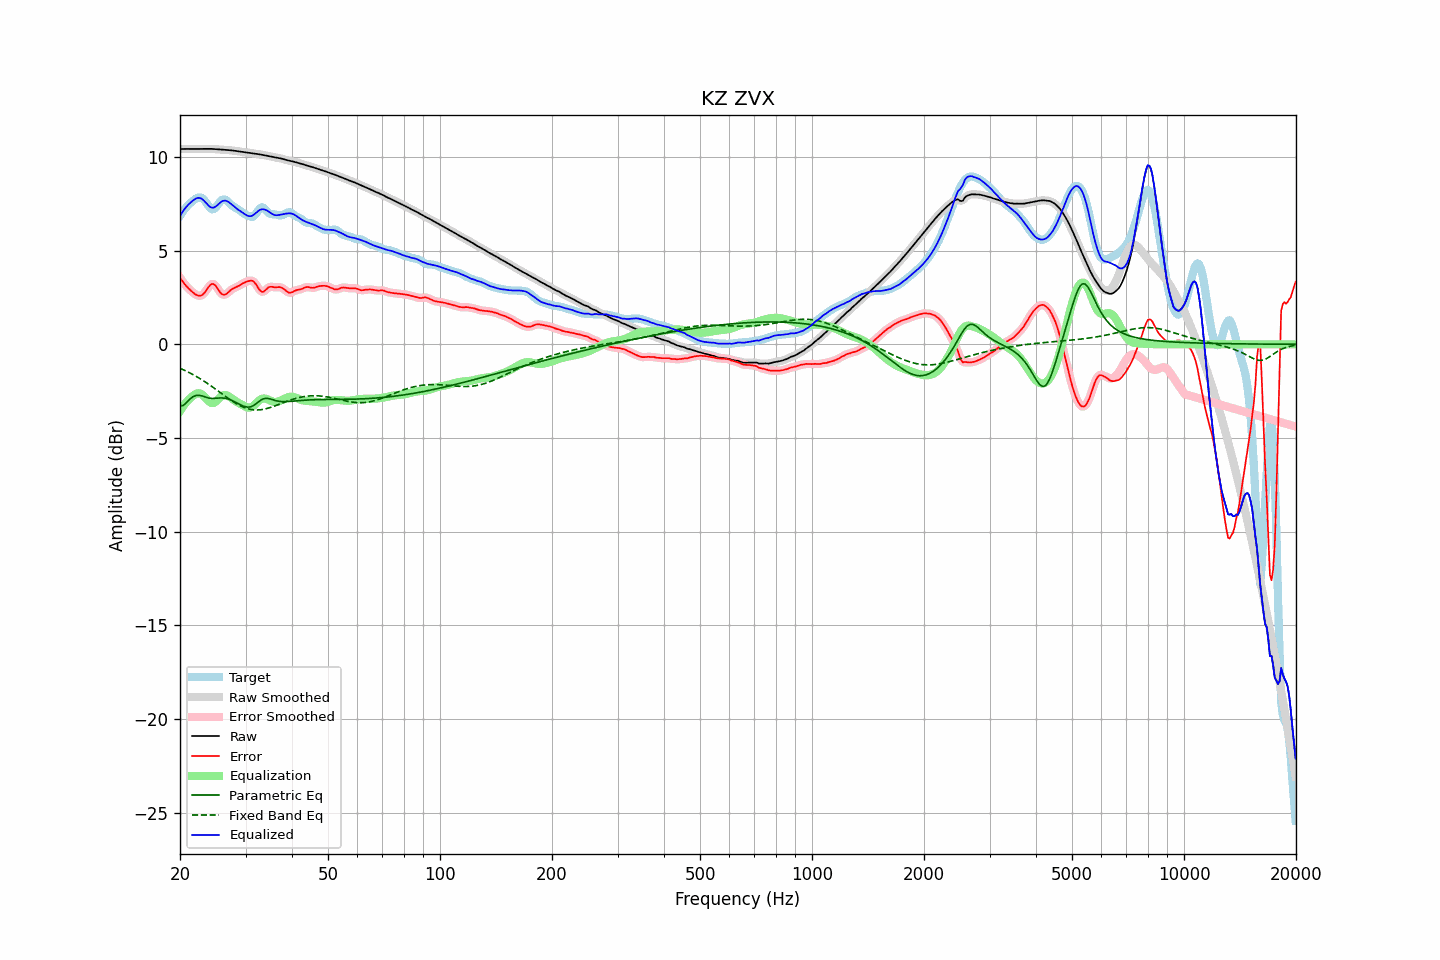

The table this chart was drawn from, first rows:
frequency, raw, error, smoothed, error_smoothed, equalization, parametric_eq, fixed_band_eq, equalized_raw, equalized_smoothed, target
20.00, 10.42, 3.56, 10.42, 3.56, -3.58, -3.29, -1.28, 6.85, 6.85, 6.87
20.20, 10.43, 3.43, 10.43, 3.43, -3.44, -3.28, -1.32, 6.99, 6.99, 6.99
20.40, 10.43, 3.31, 10.43, 3.31, -3.31, -3.27, -1.36, 7.12, 7.12, 7.11
20.61, 10.43, 3.20, 10.43, 3.20, -3.19, -3.19, -1.40, 7.24, 7.24, 7.23
20.81, 10.43, 3.10, 10.43, 3.10, -3.09, -3.11, -1.44, 7.34, 7.34, 7.33
21.02, 10.43, 3.01, 10.43, 3.01, -2.99, -3.02, -1.48, 7.44, 7.44, 7.42
21.23, 10.43, 2.92, 10.43, 2.92, -2.91, -2.93, -1.52, 7.52, 7.52, 7.51
21.44, 10.43, 2.84, 10.43, 2.84, -2.83, -2.87, -1.57, 7.60, 7.60, 7.58
21.66, 10.43, 2.77, 10.43, 2.77, -2.76, -2.80, -1.61, 7.67, 7.67, 7.66
21.87, 10.43, 2.70, 10.43, 2.70, -2.69, -2.76, -1.66, 7.74, 7.74, 7.72
22.09, 10.43, 2.64, 10.43, 2.65, -2.64, -2.73, -1.71, 7.79, 7.79, 7.78
22.31, 10.43, 2.61, 10.43, 2.60, -2.62, -2.72, -1.76, 7.81, 7.81, 7.82
22.54, 10.43, 2.59, 10.43, 2.59, -2.61, -2.72, -1.81, 7.82, 7.82, 7.84
22.76, 10.43, 2.59, 10.43, 2.60, -2.64, -2.74, -1.86, 7.79, 7.79, 7.84
22.99, 10.43, 2.65, 10.43, 2.65, -2.69, -2.76, -1.92, 7.74, 7.74, 7.79
23.22, 10.44, 2.73, 10.44, 2.73, -2.77, -2.79, -1.97, 7.66, 7.66, 7.71
23.45, 10.44, 2.83, 10.44, 2.84, -2.87, -2.82, -2.03, 7.57, 7.57, 7.60
23.69, 10.44, 2.96, 10.44, 2.96, -2.97, -2.85, -2.08, 7.47, 7.47, 7.48
23.92, 10.44, 3.08, 10.44, 3.08, -3.05, -2.87, -2.14, 7.39, 7.38, 7.36
24.16, 10.43, 3.18, 10.43, 3.17, -3.11, -2.88, -2.20, 7.32, 7.32, 7.25
24.40, 10.43, 3.23, 10.43, 3.22, -3.14, -2.89, -2.26, 7.29, 7.29, 7.20
24.65, 10.43, 3.21, 10.42, 3.21, -3.13, -2.89, -2.32, 7.30, 7.30, 7.22
24.89, 10.42, 3.15, 10.42, 3.14, -3.08, -2.88, -2.38, 7.34, 7.34, 7.27
25.14, 10.41, 3.03, 10.41, 3.03, -3.01, -2.87, -2.45, 7.41, 7.41, 7.38
25.39, 10.40, 2.90, 10.40, 2.90, -2.92, -2.87, -2.51, 7.49, 7.49, 7.51
25.65, 10.40, 2.78, 10.40, 2.78, -2.83, -2.86, -2.57, 7.56, 7.56, 7.62
25.91, 10.39, 2.68, 10.39, 2.69, -2.76, -2.86, -2.64, 7.63, 7.63, 7.71
26.16, 10.38, 2.65, 10.38, 2.65, -2.72, -2.87, -2.70, 7.66, 7.66, 7.73
26.43, 10.38, 2.65, 10.38, 2.65, -2.71, -2.88, -2.76, 7.67, 7.67, 7.72
26.69, 10.37, 2.70, 10.37, 2.70, -2.72, -2.90, -2.82, 7.65, 7.65, 7.68
26.96, 10.37, 2.77, 10.37, 2.77, -2.76, -2.92, -2.88, 7.61, 7.61, 7.59
27.23, 10.36, 2.85, 10.36, 2.85, -2.81, -2.96, -2.94, 7.55, 7.55, 7.51
27.50, 10.35, 2.92, 10.35, 2.92, -2.88, -2.99, -3.00, 7.48, 7.48, 7.43
27.77, 10.34, 2.97, 10.34, 2.97, -2.94, -3.03, -3.06, 7.40, 7.40, 7.37
28.05, 10.33, 3.01, 10.33, 3.01, -3.00, -3.07, -3.11, 7.33, 7.33, 7.32
28.33, 10.32, 3.05, 10.32, 3.05, -3.06, -3.12, -3.16, 7.26, 7.26, 7.27
28.62, 10.31, 3.09, 10.31, 3.09, -3.11, -3.16, -3.21, 7.20, 7.20, 7.22
28.90, 10.29, 3.14, 10.29, 3.14, -3.16, -3.21, -3.26, 7.14, 7.14, 7.15
29.19, 10.28, 3.19, 10.28, 3.19, -3.20, -3.25, -3.30, 7.08, 7.08, 7.09
29.48, 10.27, 3.25, 10.27, 3.25, -3.25, -3.28, -3.34, 7.02, 7.02, 7.03
29.78, 10.26, 3.29, 10.26, 3.29, -3.30, -3.32, -3.38, 6.97, 6.97, 6.97
30.08, 10.25, 3.33, 10.25, 3.33, -3.34, -3.34, -3.41, 6.91, 6.91, 6.92
30.38, 10.24, 3.36, 10.24, 3.36, -3.37, -3.35, -3.44, 6.87, 6.87, 6.88
30.68, 10.22, 3.38, 10.22, 3.39, -3.38, -3.35, -3.46, 6.84, 6.84, 6.84
30.99, 10.21, 3.39, 10.21, 3.40, -3.37, -3.34, -3.48, 6.84, 6.84, 6.81
31.30, 10.19, 3.39, 10.19, 3.38, -3.33, -3.30, -3.49, 6.87, 6.87, 6.80
31.61, 10.18, 3.33, 10.18, 3.33, -3.26, -3.26, -3.50, 6.92, 6.93, 6.85
31.93, 10.17, 3.24, 10.17, 3.23, -3.18, -3.20, -3.50, 7.00, 7.00, 6.94
32.24, 10.16, 3.11, 10.16, 3.10, -3.09, -3.13, -3.51, 7.07, 7.07, 7.06
32.57, 10.15, 2.96, 10.15, 2.97, -3.01, -3.06, -3.50, 7.14, 7.14, 7.18
32.89, 10.13, 2.86, 10.13, 2.86, -2.95, -3.00, -3.49, 7.19, 7.18, 7.27
33.22, 10.12, 2.80, 10.12, 2.81, -2.91, -2.95, -3.48, 7.21, 7.21, 7.32
33.55, 10.10, 2.81, 10.10, 2.82, -2.89, -2.90, -3.47, 7.21, 7.21, 7.29
33.89, 10.09, 2.88, 10.09, 2.88, -2.90, -2.89, -3.45, 7.19, 7.19, 7.21
34.23, 10.07, 2.96, 10.07, 2.96, -2.92, -2.88, -3.43, 7.15, 7.15, 7.11
34.57, 10.06, 3.04, 10.06, 3.03, -2.96, -2.89, -3.40, 7.10, 7.10, 7.02
34.92, 10.04, 3.07, 10.04, 3.06, -3.00, -2.91, -3.38, 7.04, 7.04, 6.97
35.27, 10.02, 3.07, 10.02, 3.07, -3.04, -2.94, -3.35, 6.98, 6.98, 6.95
35.62, 10.00, 3.05, 10.00, 3.06, -3.07, -2.97, -3.32, 6.93, 6.93, 6.94
35.97, 9.98, 3.04, 9.98, 3.05, -3.08, -2.99, -3.29, 6.90, 6.90, 6.94
... 635 more rows
